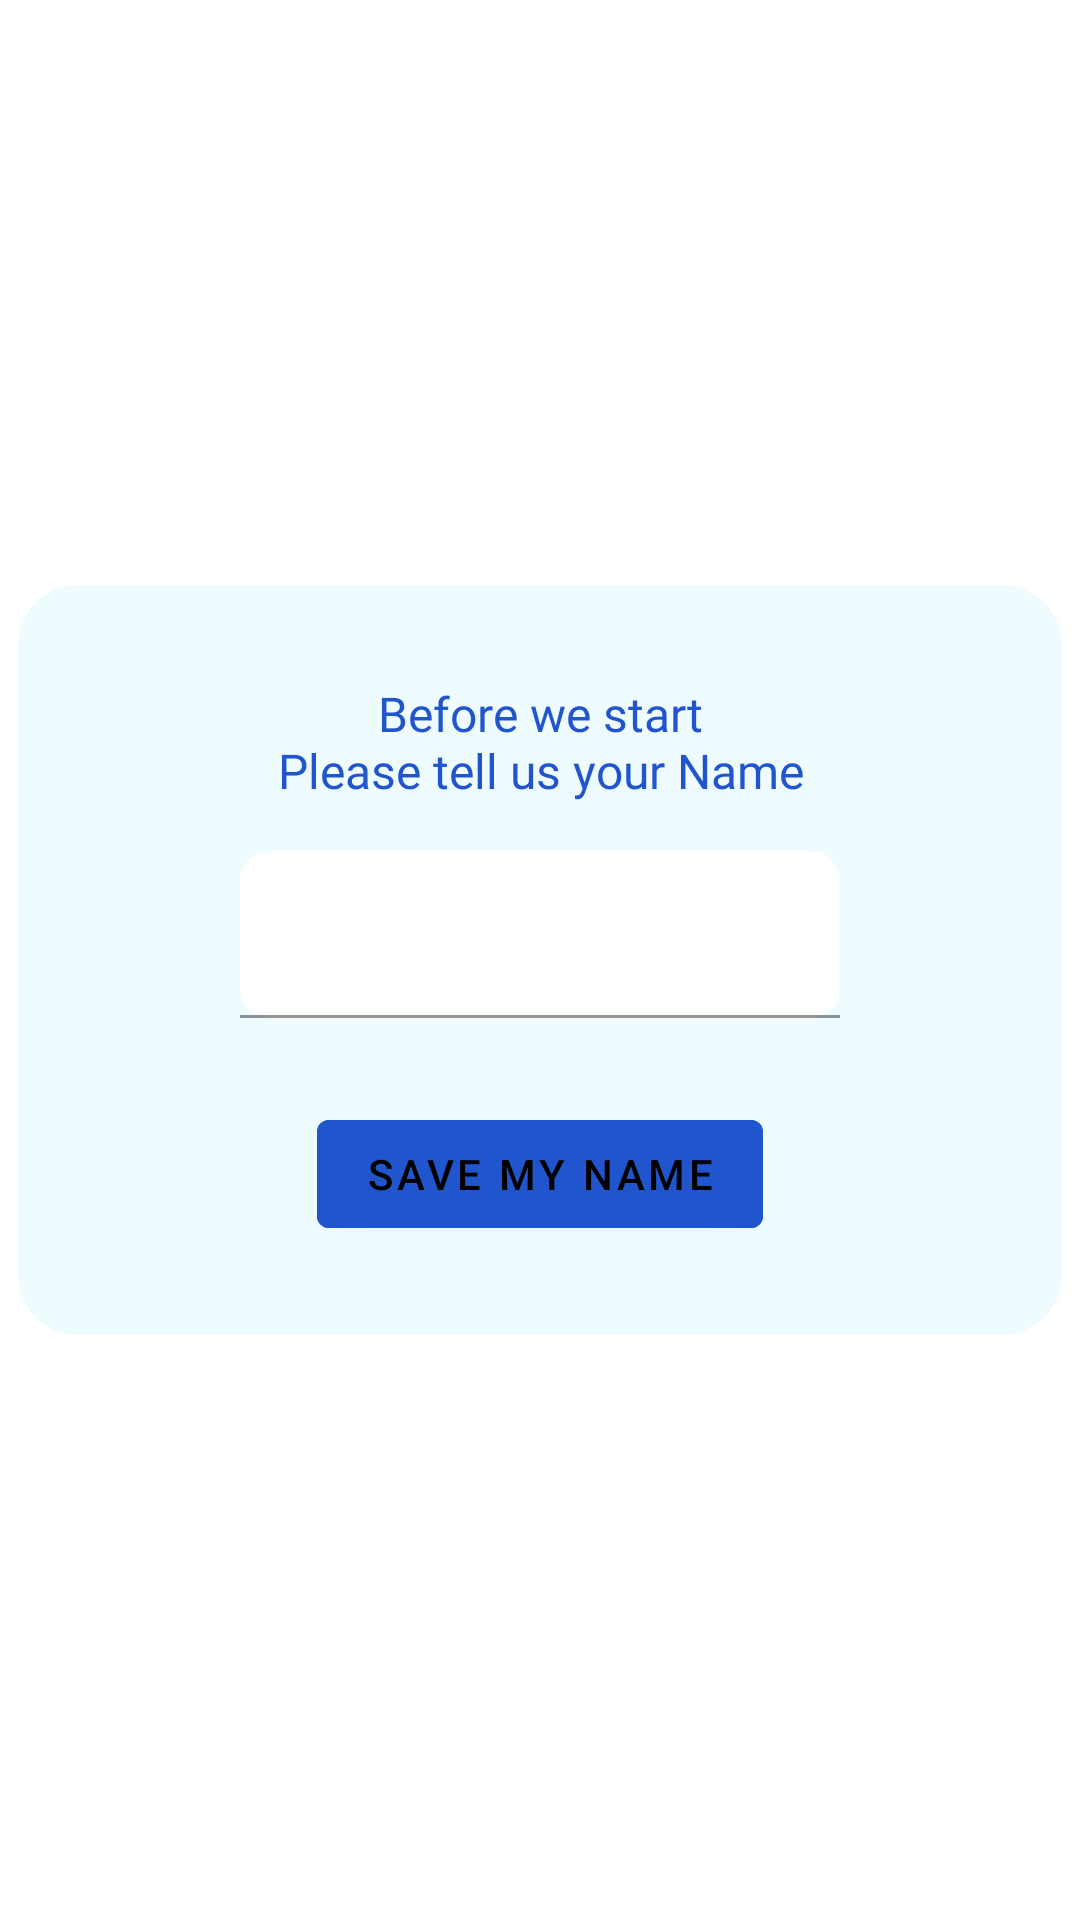

The Android layout XML behind this screen, and the referenced resources:
<!-- AndroidManifest.xml: application theme Theme.Validin -->
<!-- res/layout/fragment_pop_up_username.xml -->
<?xml version="1.0" encoding="utf-8"?>
<androidx.constraintlayout.widget.ConstraintLayout xmlns:android="http://schemas.android.com/apk/res/android"
    xmlns:app="http://schemas.android.com/apk/res-auto"
    xmlns:tools="http://schemas.android.com/tools"
    android:layout_width="match_parent"
    android:layout_height="match_parent"
    tools:context=".presentation.view.main.PopUpUsernameFragment">

    <View
        android:id="@+id/container_background"
        android:layout_width="348dp"
        android:layout_height="250dp"
        android:layout_alignParentStart="true"
        android:layout_alignParentTop="true"
        android:alpha="0.5"
        android:background="@drawable/container_login"
        android:backgroundTint="?attr/colorPrimary"
        app:layout_constraintBottom_toBottomOf="parent"
        app:layout_constraintEnd_toEndOf="parent"
        app:layout_constraintStart_toStartOf="parent"
        app:layout_constraintTop_toTopOf="parent" />
    <TextView
        android:id="@+id/title"
        style="@style/alert"
        android:layout_width="wrap_content"
        android:layout_height="wrap_content"
        android:layout_marginTop="32dp"
        android:text="@string/input_username_message"
        android:textAlignment="center"
        app:layout_constraintEnd_toEndOf="@id/container_background"
        app:layout_constraintStart_toStartOf="@id/container_background"
        app:layout_constraintTop_toTopOf="@id/container_background" />

    <com.google.android.material.textfield.TextInputLayout
        android:id="@+id/pw_username_layout"
        android:layout_width="200dp"
        android:layout_height="wrap_content"
        android:layout_marginTop="16dp"
        app:boxCornerRadiusBottomEnd="10dp"
        app:boxCornerRadiusBottomStart="10dp"
        app:boxCornerRadiusTopEnd="10dp"
        app:boxCornerRadiusTopStart="10dp"
        app:layout_constraintEnd_toEndOf="@+id/title"
        app:layout_constraintStart_toStartOf="@+id/title"
        app:layout_constraintTop_toBottomOf="@+id/title">

        <com.google.android.material.textfield.TextInputEditText
            android:id="@+id/pw_username_field"
            android:layout_width="match_parent"
            android:layout_height="wrap_content"
            android:backgroundTint="@color/white" />
    </com.google.android.material.textfield.TextInputLayout>

    <Button
        android:id="@+id/btn_save_username"
        android:layout_width="wrap_content"
        android:layout_height="wrap_content"
        android:layout_marginTop="28dp"
        android:backgroundTint="@color/blue_back"
        android:text="@string/save_name"
        app:layout_constraintEnd_toEndOf="@+id/pw_username_layout"
        app:layout_constraintStart_toStartOf="@+id/pw_username_layout"
        app:layout_constraintTop_toBottomOf="@+id/pw_username_layout" />
</androidx.constraintlayout.widget.ConstraintLayout>
<!-- resources referenced by this layout -->
<resources>
  <color name="blue_back">#2155CD</color>
  <color name="white">#FFFFFFFF</color>
  <!-- drawable container_login (drawable) -->
  <?xml version="1.0" encoding="utf-8"?>
  <shape xmlns:android="http://schemas.android.com/apk/res/android"
      android:shape="rectangle">
      <solid android:color="@color/light_blue_container"/>
      <corners android:radius="20dp"/>
  
  
  </shape>
  <string name="input_username_message">Before we start\nPlease tell us your Name</string>
  <string name="save_name">Save My Name</string>
  <style name="alert">
          <item name="android:textSize">
              16sp
          </item>
          <item name="android:textColor">
              @color/blue_back
          </item>
          <item name="android:fontFamily">
              @font/opensans_extrabold
          </item>
      </style>
  <style name="Theme.Validin" parent="Theme.MaterialComponents.DayNight.DarkActionBar">
          
          <item name="colorPrimary">@color/light_blue_container</item>
          <item name="colorPrimaryVariant">@color/blue_back</item>
          <item name="colorOnPrimary">@color/black</item>
          
          <item name="colorSecondary">@color/white</item>
          <item name="colorSecondaryVariant">@color/teal_700</item>
          <item name="colorOnSecondary">@color/black</item>
          
          <item name="android:statusBarColor" tools:targetApi="l">?attr/colorPrimary</item>
          
          <item name="android:textColor">@color/black</item>
      </style>
  <color name="light_blue_container">#E0F9FF</color>
  <color name="black">#FF000000</color>
  <color name="teal_700">#FF018786</color>
</resources>
